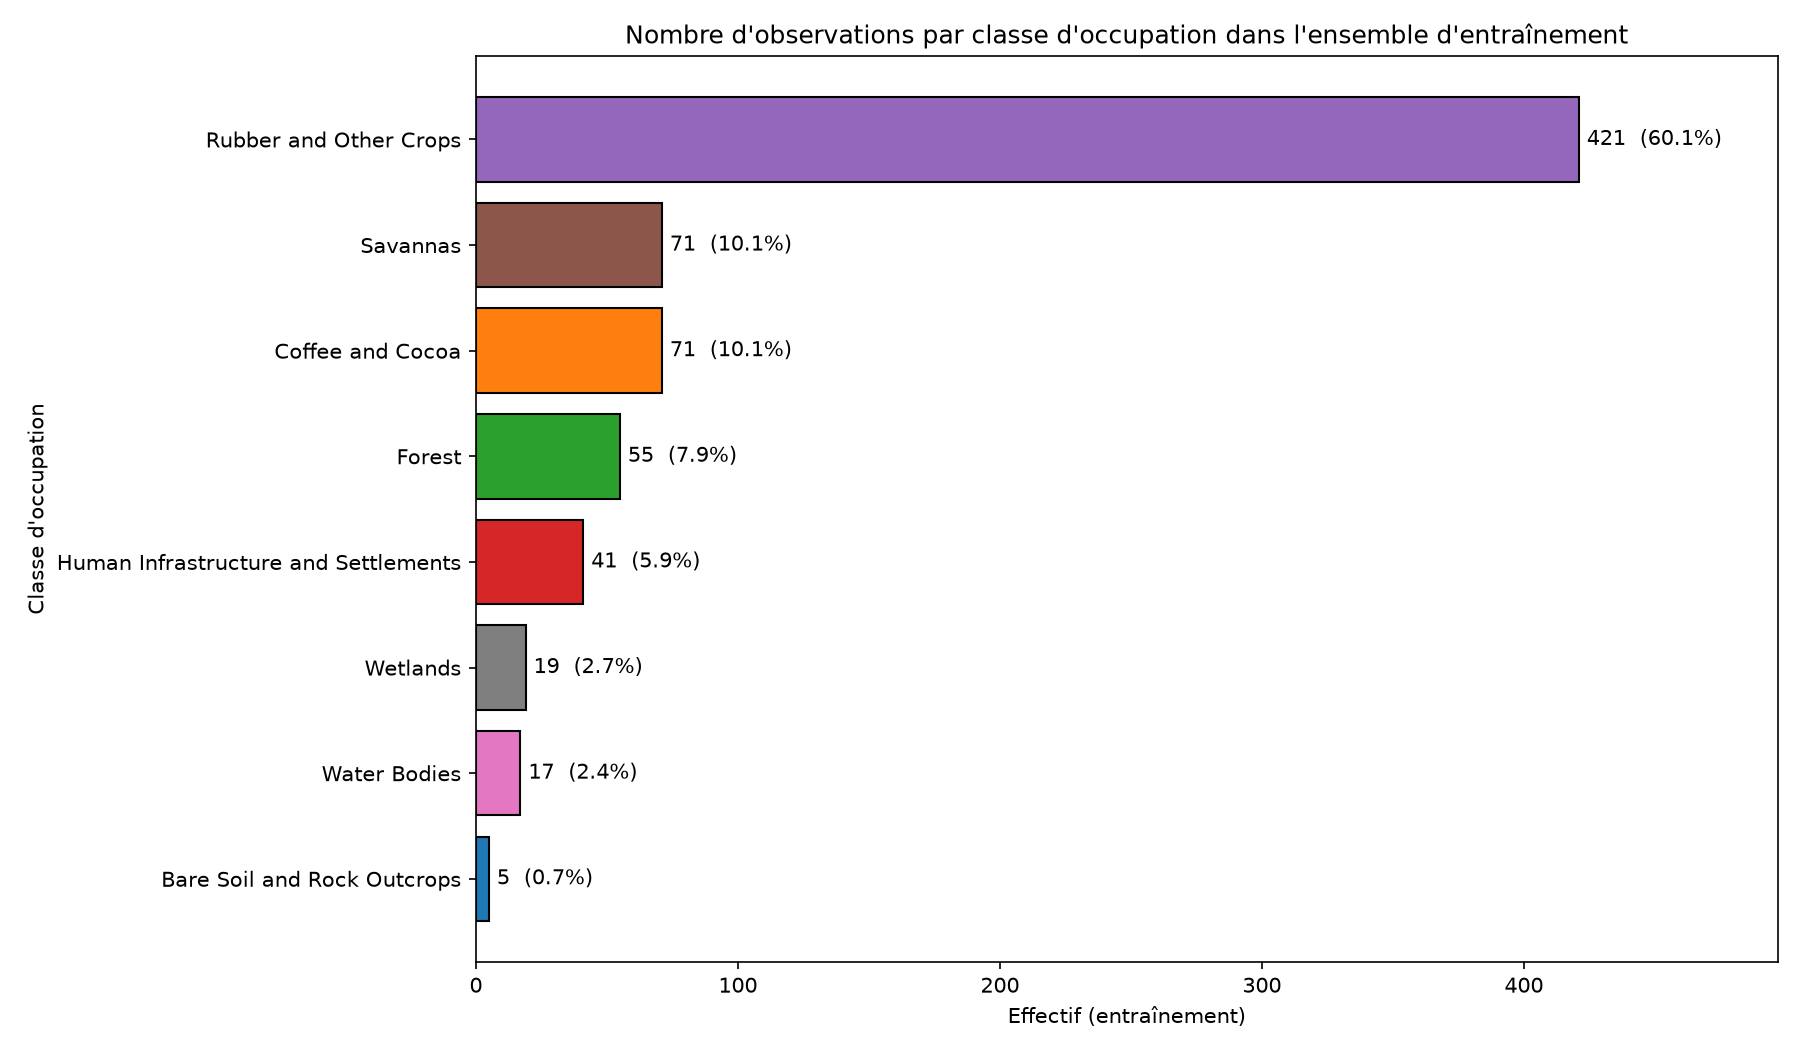

Values plotted in this chart, from the file beside it:
class_name, train, validation, test, total, part (%)
Rubber and Other Crops, 421, 90, 90, 601, 60.1
Savannas, 71, 15, 16, 102, 10.2
Coffee and Cocoa, 71, 15, 15, 101, 10.1
Forest, 55, 12, 11, 78, 7.8
Human Infrastructure and Settlements, 41, 9, 9, 59, 5.9
Wetlands, 19, 4, 4, 27, 2.7
Water Bodies, 17, 4, 3, 24, 2.4
Bare Soil and Rock Outcrops, 5, 1, 2, 8, 0.8
